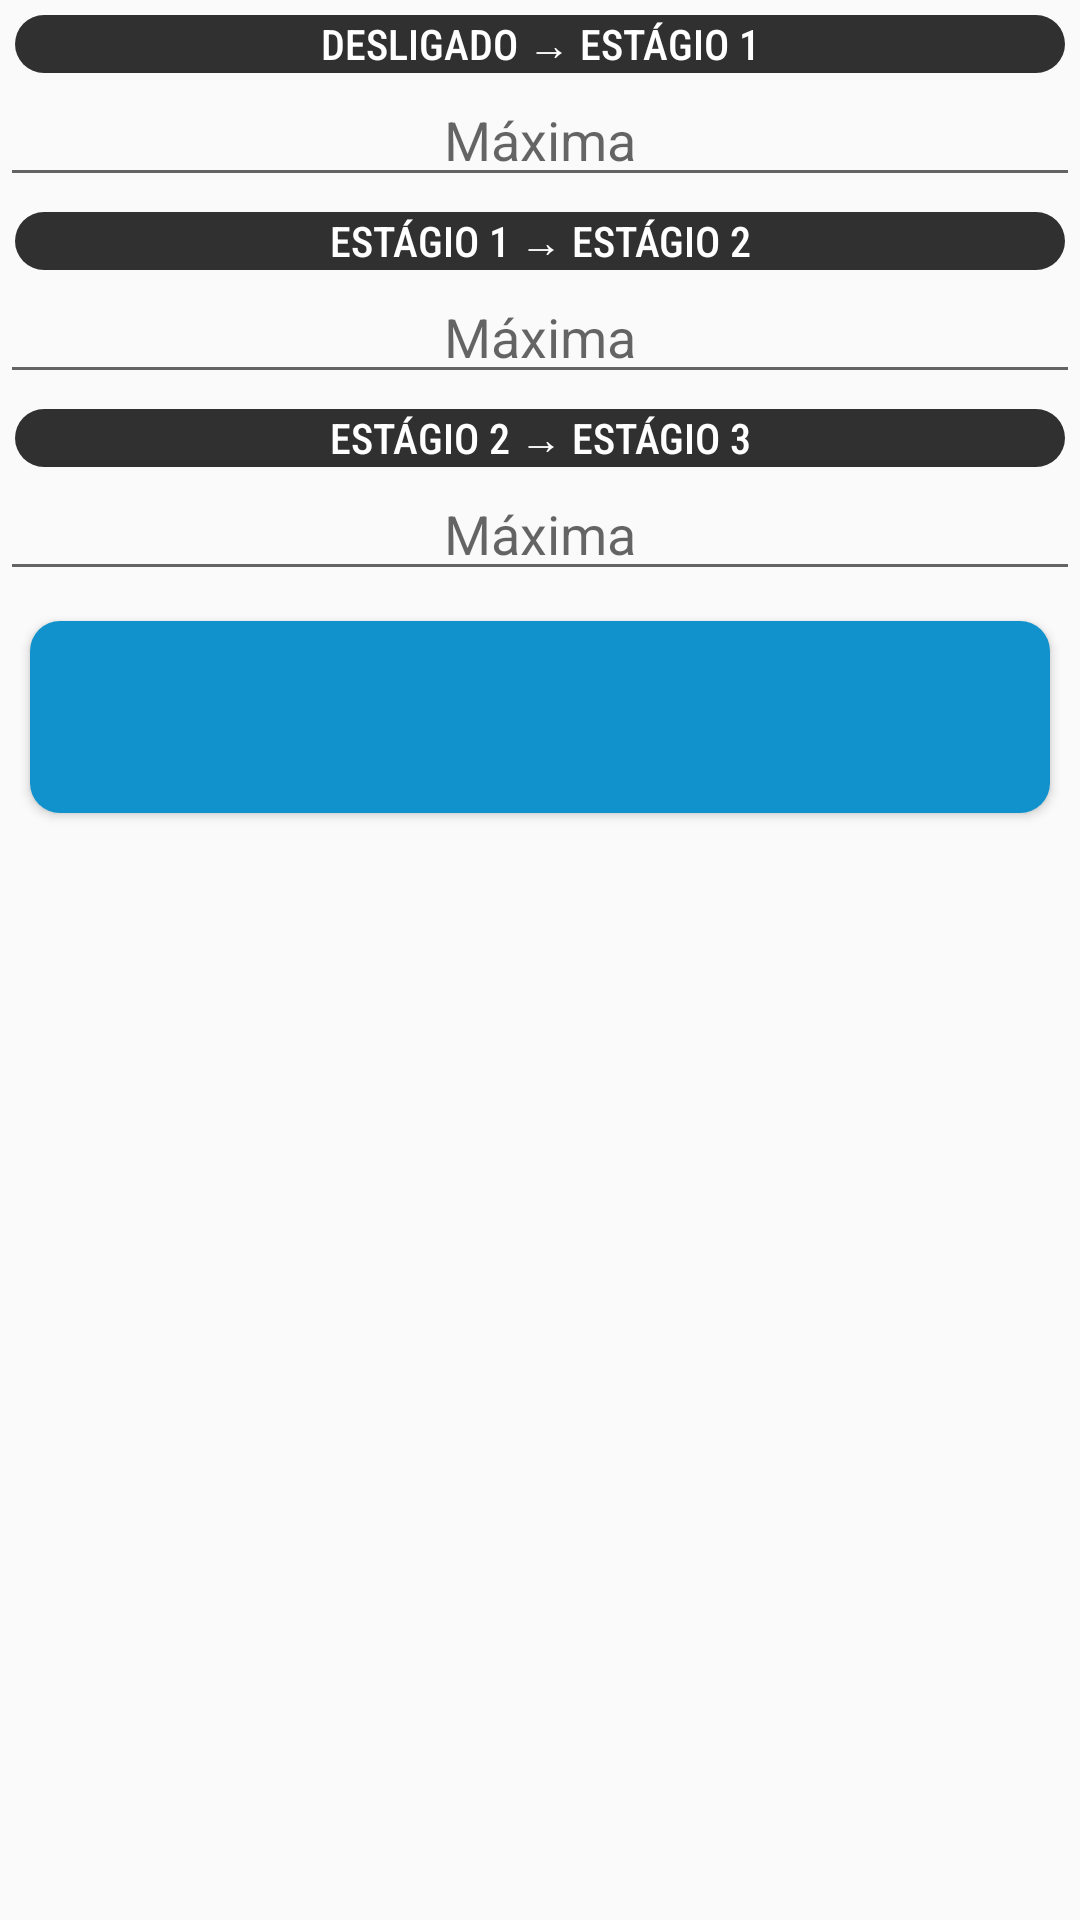

Here is an Android app screen rendered from its layout file. Give the layout XML and the strings, colors and styles it references.
<!-- AndroidManifest.xml: application theme AppTheme -->
<!-- res/layout/activity_settings.xml -->
<?xml version="1.0" encoding="utf-8"?>
<androidx.constraintlayout.widget.ConstraintLayout xmlns:android="http://schemas.android.com/apk/res/android"
    xmlns:app="http://schemas.android.com/apk/res-auto"
    xmlns:tools="http://schemas.android.com/tools"
    android:layout_width="match_parent"
    android:layout_height="match_parent"
    tools:context=".view.SettingsActivity">

    <TextView
        android:id="@+id/stageOffTv"
        style="@style/TextViewStyle"
        android:text="@string/stage_off"
        android:layout_width="0dp"
        android:layout_height="wrap_content"
        app:layout_constraintLeft_toLeftOf="parent"
        app:layout_constraintRight_toRightOf="parent"
        app:layout_constraintTop_toTopOf="parent"/>

    <EditText
        android:id="@+id/maxSpeedStageOffEt"
        android:layout_width="0dp"
        android:layout_height="wrap_content"
        android:autofillHints="@string/maximum"
        android:gravity="center_horizontal"
        android:hint="@string/maximum"
        android:inputType="numberDecimal"
        app:layout_constraintRight_toRightOf="parent"
        app:layout_constraintLeft_toLeftOf="parent"
        app:layout_constraintTop_toBottomOf="@+id/stageOffTv" />

    <TextView
        android:id="@+id/stageOneTv"
        style="@style/TextViewStyle"
        android:layout_width="0dp"
        android:layout_height="wrap_content"
        android:text="@string/stage_one"
        app:layout_constraintLeft_toLeftOf="parent"
        app:layout_constraintRight_toRightOf="parent"
        app:layout_constraintTop_toBottomOf="@+id/maxSpeedStageOffEt" />

    <EditText
        android:id="@+id/maxSpeedStageOneEt"
        android:layout_width="0dp"
        android:layout_height="wrap_content"
        android:autofillHints="@string/maximum"
        android:gravity="center_horizontal"
        android:hint="@string/maximum"
        android:inputType="numberDecimal"
        app:layout_constraintRight_toRightOf="parent"
        app:layout_constraintLeft_toLeftOf="parent"
        app:layout_constraintTop_toBottomOf="@+id/stageOneTv" />

    <TextView
        android:id="@+id/stageTwoTv"
        style="@style/TextViewStyle"
        android:layout_width="0dp"
        android:layout_height="wrap_content"
        android:text="@string/stage_two"
        app:layout_constraintLeft_toLeftOf="parent"
        app:layout_constraintRight_toRightOf="parent"
        app:layout_constraintTop_toBottomOf="@id/maxSpeedStageOneEt" />

    <EditText
        android:id="@+id/maxSpeedStageTwoEt"
        android:layout_width="0dp"
        android:layout_height="wrap_content"
        android:autofillHints="@string/maximum"
        android:gravity="center_horizontal"
        android:hint="@string/maximum"
        android:inputType="numberDecimal"
        app:layout_constraintRight_toRightOf="parent"
        app:layout_constraintLeft_toLeftOf="parent"
        app:layout_constraintTop_toBottomOf="@+id/stageTwoTv" />

    <ImageButton
        android:id="@+id/saveBt"
        style="@style/ButtonStyle"
        android:layout_width="match_parent"
        android:layout_height="64dp"
        android:contentDescription="@string/save"
        android:onClick="onClick"
        android:scaleType="fitCenter"
        android:src="@drawable/ic_save"
        app:layout_constraintLeft_toLeftOf="parent"
        app:layout_constraintRight_toRightOf="parent"
        app:layout_constraintTop_toBottomOf="@+id/maxSpeedStageTwoEt" />

</androidx.constraintlayout.widget.ConstraintLayout>
<!-- resources referenced by this layout -->
<resources>
  <string name="maximum">Máxima</string>
  <string name="save">Salvar</string>
  <string name="stage_off">Desligado \u2192 Estágio 1</string>
  <string name="stage_one">Estágio 1 \u2192 Estágio 2</string>
  <string name="stage_two">Estágio 2 \u2192 Estágio 3</string>
  <style name="ButtonStyle" parent="Widget.AppCompat.Button">
          <item name="android:layout_width">wrap_content</item>
          <item name="android:layout_height">wrap_content</item>
          <item name="fontFamily">sans-serif-condensed-bold</item>
          <item name="android:layout_margin">10dp</item>
          <item name="android:textAlignment">center</item>
          <item name="android:background">@drawable/button_background</item>
          <item name="android:textColor">@color/white</item>
      </style>
  <style name="TextViewStyle" parent="Widget.AppCompat.TextView">
          <item name="android:layout_margin">5dp</item>
          <item name="android:layout_width">match_parent</item>
          <item name="android:layout_height">match_parent</item>
          <item name="android:background">@drawable/text_view_background</item>
          <item name="android:fontFamily">sans-serif-condensed-medium</item>
          <item name="android:gravity">center</item>
          <item name="android:textAllCaps">true</item>
          <item name="android:textColor">@color/white</item>
      </style>
  <style name="AppTheme" parent="Theme.AppCompat.Light.DarkActionBar">
          
          <item name="colorPrimary">@color/colorPrimary</item>
          <item name="colorPrimaryDark">@color/colorPrimaryDark</item>
          <item name="colorAccent">@color/colorAccent</item>
      </style>
  <!-- drawable button_background (drawable) -->
  <?xml version="1.0" encoding="utf-8"?>
  <ripple xmlns:android="http://schemas.android.com/apk/res/android"
      android:color="@color/colorAccentDark">
      
      <item android:id="@android:id/background">
          <shape android:shape="rectangle">
              <solid android:color="@color/colorAccent" />
              <corners android:radius="10dp" />
          </shape>
      </item>
  </ripple>
  <color name="white">#FFFFFF</color>
  <!-- drawable text_view_background (drawable) -->
  <?xml version="1.0" encoding="utf-8"?>
  <shape xmlns:android="http://schemas.android.com/apk/res/android">
      <solid android:color="@color/gray"/>
      <corners android:radius="10dp" />
  </shape>
  <color name="colorPrimary">#FE6600</color>
  <color name="colorPrimaryDark">#c33400</color>
  <color name="colorAccent">#1192cc</color>
  <color name="colorAccentDark">#00659b</color>
  <color name="gray">#303030</color>
</resources>
